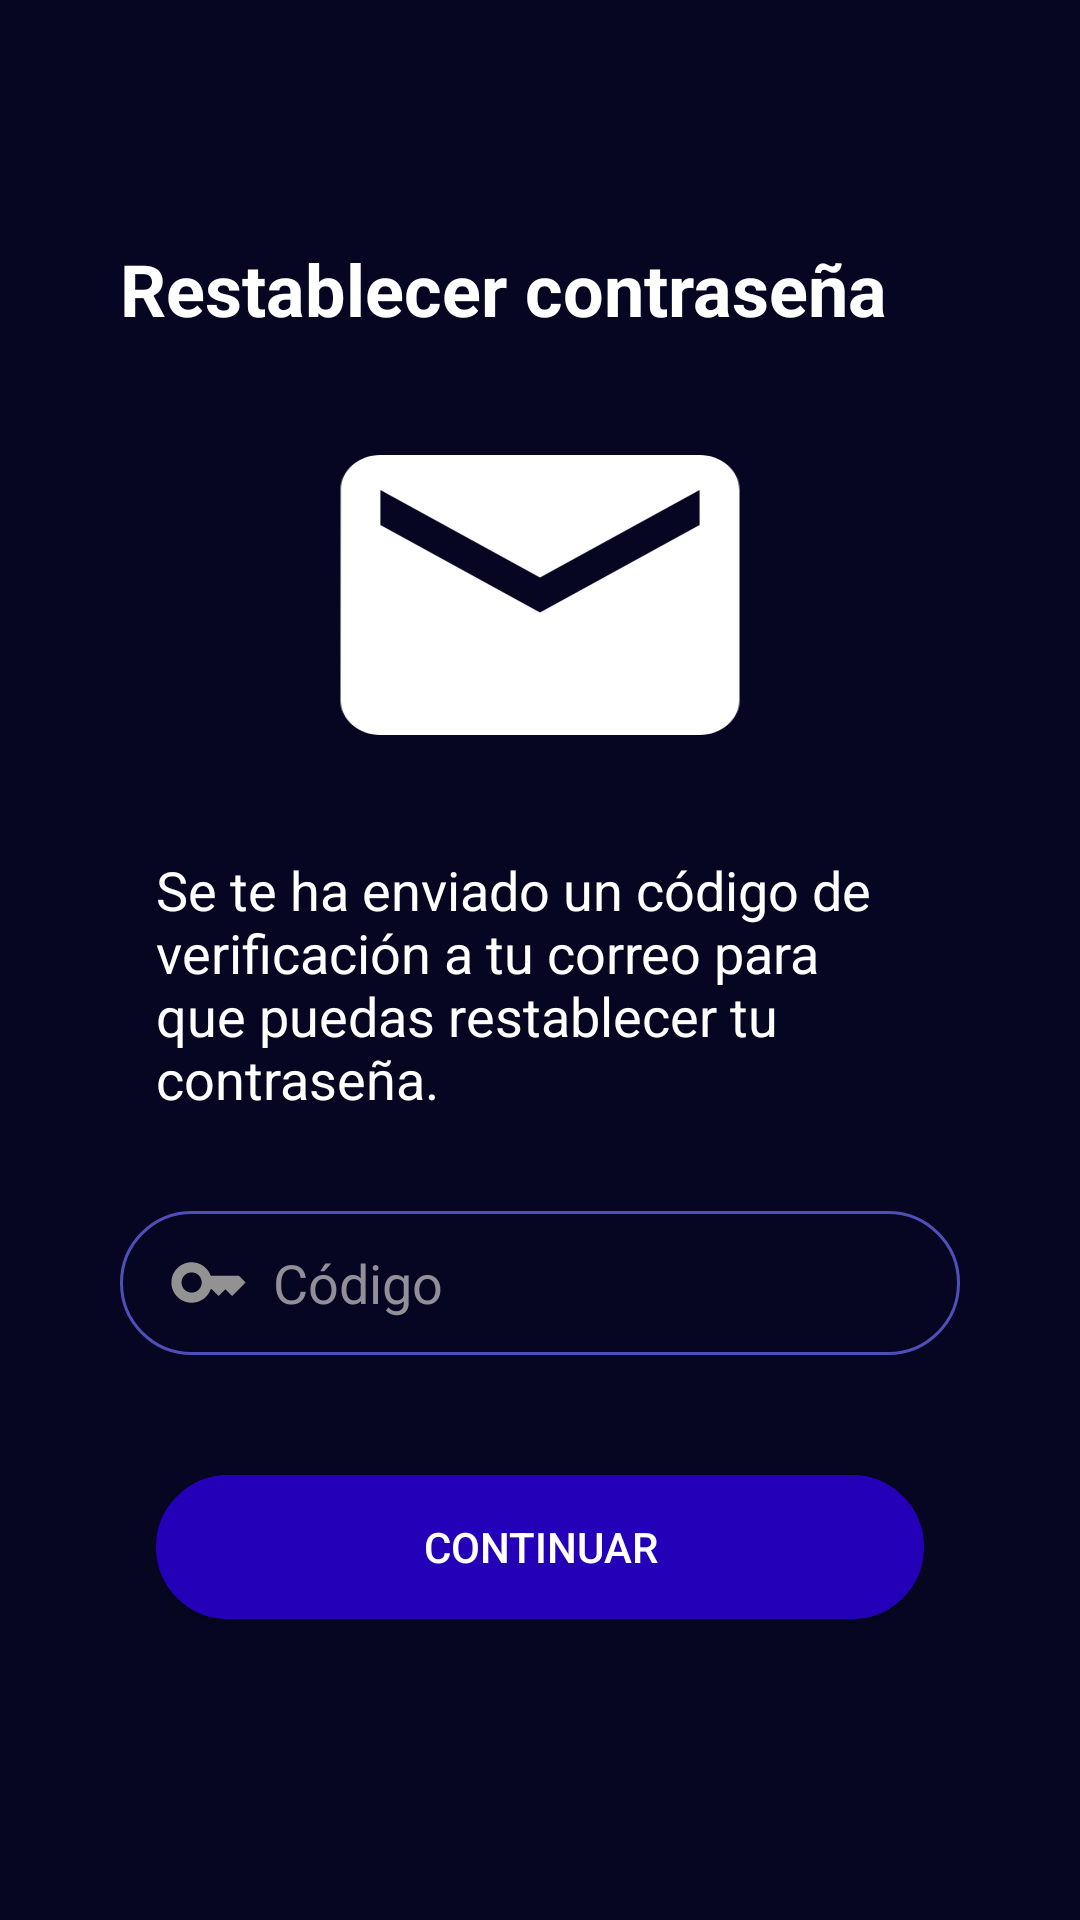

Write the Android layout XML for this screen, with the resource values it uses.
<!-- AndroidManifest.xml: application theme Theme.IOT_ProyectoIndividual -->
<!-- res/layout/activity_crear_cuenta_codigo.xml -->
<?xml version="1.0" encoding="utf-8"?>
<LinearLayout xmlns:android="http://schemas.android.com/apk/res/android"
    xmlns:app="http://schemas.android.com/apk/res-auto"
    xmlns:tools="http://schemas.android.com/tools"
    android:layout_width="match_parent"
    android:layout_height="match_parent"
    android:orientation="vertical"
    android:gravity="center_horizontal"
    tools:context=".CrearCuentaCodigoActivity">

    <RelativeLayout
        android:layout_width="280dp"
        android:layout_height="wrap_content"
        android:layout_marginTop="80dp">
        <TextView
            android:id="@+id/textTitle"
            android:layout_width="wrap_content"
            android:layout_height="wrap_content"
            android:text="Restablecer contraseña"
            android:textStyle="bold"
            android:textSize="24sp"
            android:textColor="#FFFFFF"
            />
    </RelativeLayout>

    <ImageView
        android:layout_width="wrap_content"
        android:layout_height="wrap_content"
        android:src="@drawable/ic_baseline_email_140"
        android:scaleX="1.14"
        android:layout_marginTop="16dp"
        />
    <TextView
        android:layout_width="256dp"
        android:layout_height="wrap_content"
        android:text="Se te ha enviado un código de verificación a tu correo para que puedas restablecer tu contraseña."
        android:textSize="18sp"
        android:textColor="#FFFFFF"
        android:layout_marginTop="16dp"
        />

    <EditText
        android:id="@+id/editTextCodigo"
        android:layout_marginTop="32dp"
        android:layout_width="280dp"
        android:layout_height="48dp"
        android:hint="Código"
        android:background="@drawable/custom_input"
        android:paddingStart="16dp"
        android:drawableStart="@drawable/ic_baseline_key_27"
        android:drawablePadding="8dp"
        />

    <androidx.appcompat.widget.AppCompatButton
        android:id="@+id/buttonContinuar"
        android:layout_marginTop="40dp"
        android:layout_width="256dp"
        android:layout_height="wrap_content"
        android:text="continuar"
        android:background="@drawable/custom_button"
        />

</LinearLayout>
<!-- resources referenced by this layout -->
<resources>
  <!-- drawable custom_button (drawable) -->
  <?xml version="1.0" encoding="utf-8"?>
  <selector xmlns:android="http://schemas.android.com/apk/res/android">
      <item  >
          <shape android:shape="rectangle">
              <solid android:color="#2500B9"/>
              <corners android:radius="70dp"/>
              <stroke android:color="#2500B9" android:width="1dp"/>
  
          </shape>
      </item>
  </selector>
  <!-- drawable custom_input (drawable) -->
  <?xml version="1.0" encoding="utf-8"?>
  <selector xmlns:android="http://schemas.android.com/apk/res/android">
      <item android:state_enabled="true" android:state_focused="true">
          <shape android:shape="rectangle">
              <padding android:right="8dp"/>
              <solid android:color="#060622"/>
              <corners android:radius="30dp"/>
              <stroke android:color="#4F4FB7" android:width="1dp"/>
  
          </shape>
      </item>
  
      <item android:state_enabled="true" >
          <shape android:shape="rectangle">
              <padding android:right="8dp"/>
              <corners android:radius="30dp"/>
              <stroke android:color="#4F4FB7" android:width="1dp"/>
          </shape>
      </item>
  
  </selector>
  <!-- drawable ic_baseline_email_140 (drawable) -->
  <vector android:height="140dp" android:tint="#FFFFFF"
      android:viewportHeight="24" android:viewportWidth="24"
      android:width="140dp" xmlns:android="http://schemas.android.com/apk/res/android">
      <path android:fillColor="@android:color/white" android:pathData="M20,4L4,4c-1.1,0 -1.99,0.9 -1.99,2L2,18c0,1.1 0.9,2 2,2h16c1.1,0 2,-0.9 2,-2L22,6c0,-1.1 -0.9,-2 -2,-2zM20,8l-8,5 -8,-5L4,6l8,5 8,-5v2z"/>
  </vector>
  <!-- drawable ic_baseline_key_27 (drawable) -->
  <vector android:height="27dp" android:tint="#929292"
      android:viewportHeight="24" android:viewportWidth="24"
      android:width="27dp" xmlns:android="http://schemas.android.com/apk/res/android">
      <path android:fillColor="@android:color/white" android:pathData="M21,10h-8.35C11.83,7.67 9.61,6 7,6c-3.31,0 -6,2.69 -6,6s2.69,6 6,6c2.61,0 4.83,-1.67 5.65,-4H13l2,2l2,-2l2,2l4,-4.04L21,10zM7,15c-1.65,0 -3,-1.35 -3,-3c0,-1.65 1.35,-3 3,-3s3,1.35 3,3C10,13.65 8.65,15 7,15z"/>
  </vector>
  <color name="md_theme_dark_primary">#2b2831</color>
  <color name="md_theme_dark_onPrimary">#242478</color>
  <color name="md_theme_dark_primaryContainer">#3C3D8F</color>
  <color name="md_theme_dark_onPrimaryContainer">#E1DFFF</color>
  <color name="md_theme_dark_secondary">#C3C0FF</color>
  <color name="md_theme_dark_onSecondary">#2000A4</color>
  <color name="md_theme_dark_secondaryContainer">#3725C6</color>
  <color name="md_theme_dark_onSecondaryContainer">#E3DFFF</color>
  <color name="md_theme_dark_tertiary">#D0BCFF</color>
  <color name="md_theme_dark_onTertiary">#391E72</color>
  <color name="md_theme_dark_tertiaryContainer">#50378A</color>
  <color name="md_theme_dark_onTertiaryContainer">#E9DDFF</color>
  <color name="md_theme_dark_error">#FFB4AB</color>
  <color name="md_theme_dark_errorContainer">#93000A</color>
  <color name="md_theme_dark_onError">#690005</color>
  <color name="md_theme_dark_onErrorContainer">#FFDAD6</color>
  <color name="md_theme_dark_onBackground">#E5E1E6</color>
  <color name="md_theme_dark_surface">#1C1B1F</color>
  <color name="md_theme_dark_onSurface">#E5E1E6</color>
  <color name="md_theme_dark_surfaceVariant">#47464F</color>
  <color name="md_theme_dark_onSurfaceVariant">#C8C5D0</color>
  <color name="md_theme_dark_outline">#918F9A</color>
  <color name="md_theme_dark_inverseOnSurface">#1C1B1F</color>
  <color name="md_theme_dark_inverseSurface">#E5E1E6</color>
  <color name="md_theme_dark_inversePrimary">#5455A9</color>
  <style name="FloatinActionButtonStyle" parent="Widget.Design.FloatingActionButton">
          <item name="shapeAppearanceOverlay">@style/fabShape</item>
  
      </style>
  <style name="fabShape" parent="ShapeAppearance.MaterialComponents.SmallComponent">
          <item name="cornerSize">50%</item>
  
      </style>
</resources>
